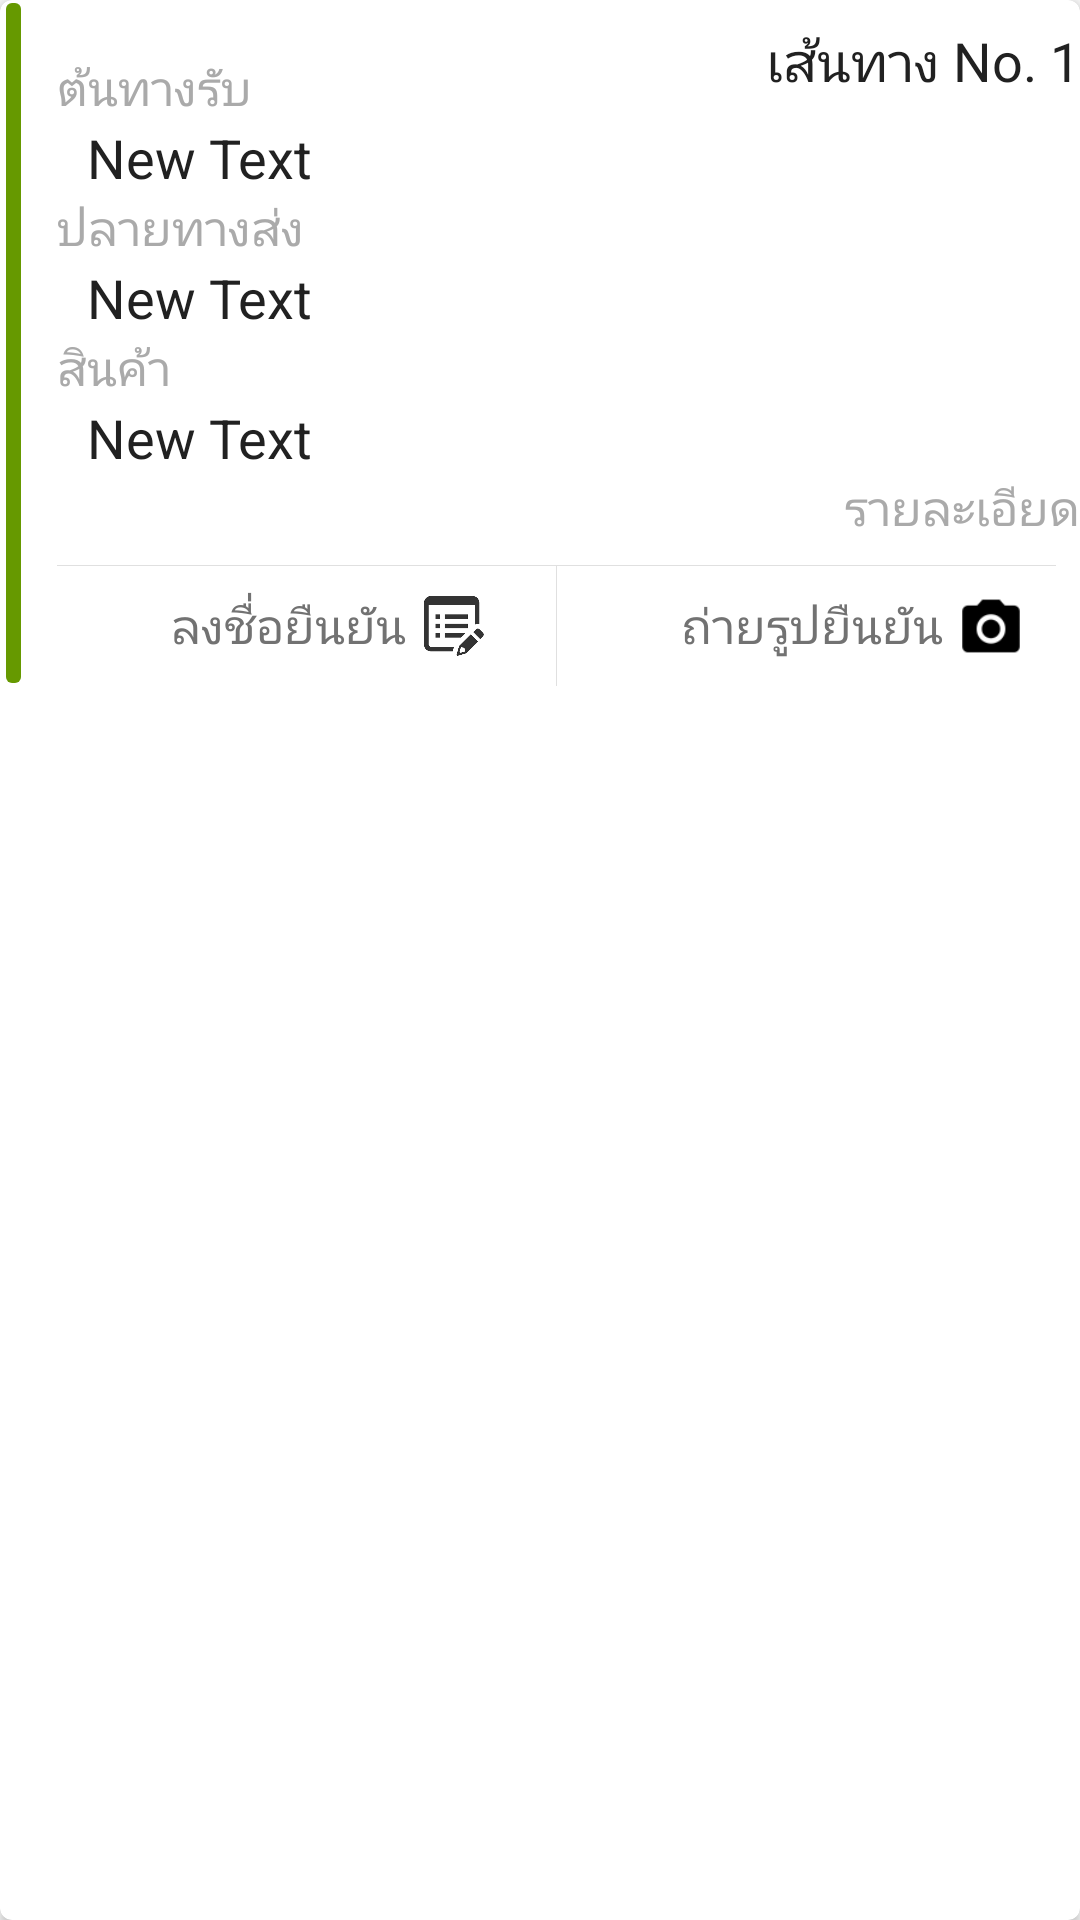

Reconstruct the res/layout file that produces this screen, plus the resources it refers to.
<!-- AndroidManifest.xml: application theme AppTheme -->
<!-- res/layout/work_item.xml -->
<?xml version="1.0" encoding="utf-8"?>
<android.support.v7.widget.CardView xmlns:android="http://schemas.android.com/apk/res/android"
    xmlns:card_view="http://schemas.android.com/apk/res-auto"
    android:id="@+id/cardlist_item"
    android:layout_width="match_parent"
    android:layout_height="wrap_content"
    android:layout_marginBottom="5dp"
    android:layout_marginLeft="8dp"
    android:layout_marginRight="8dp"
    android:layout_marginTop="5dp"
    android:orientation="vertical"
    card_view:cardCornerRadius="4dp"
    card_view:cardElevation="@dimen/cardview_default_elevation">

    <LinearLayout
        android:layout_width="match_parent"
        android:layout_height="wrap_content"
        android:orientation="horizontal">

        <LinearLayout
            android:id="@+id/workStatusBar"
            android:layout_width="5dp"
            android:layout_height="fill_parent"
            android:layout_marginBottom="1dp"
            android:layout_marginLeft="2dp"
            android:layout_marginRight="4dp"
            android:layout_marginTop="1dp"
            android:background="@drawable/color_tab_green"
            android:orientation="horizontal" />

        <LinearLayout
            android:layout_width="match_parent"
            android:layout_height="match_parent"
            android:orientation="vertical">

            <RelativeLayout
                android:id="@+id/datailLayout"
                android:layout_width="fill_parent"
                android:layout_height="wrap_content"
                android:gravity="center_vertical"
                android:paddingBottom="8dp"
                android:paddingEnd="@dimen/activity_horizontal_margin"
                android:paddingStart="8dp"
                android:paddingTop="8dp">

                <TextView
                    android:id="@+id/woitem"
                    android:layout_width="wrap_content"
                    android:layout_height="wrap_content"
                    android:layout_alignParentRight="true"
                    android:layout_alignParentTop="true"
                    android:text="เส้นทาง No. 1"
                    android:textColor="@color/primary_text"
                    android:textSize="@dimen/abc_text_size_medium_material" />

                <TextView
                    android:id="@+id/textView2"
                    android:layout_width="wrap_content"
                    android:layout_height="wrap_content"
                    android:layout_marginTop="10dp"
                    android:text="ต้นทางรับ"
                    android:textColor="@android:color/darker_gray"
                    android:textSize="@dimen/abc_text_size_menu_material" />

                <TextView
                    android:id="@+id/SourceText"
                    android:layout_width="wrap_content"
                    android:layout_height="wrap_content"
                    android:layout_below="@+id/textView2"
                    android:layout_marginLeft="10dp"
                    android:text="New Text"
                    android:textColor="@color/primary_text"
                    android:textSize="@dimen/abc_text_size_medium_material" />

                <TextView
                    android:id="@+id/textView4"
                    android:layout_width="wrap_content"
                    android:layout_height="wrap_content"
                    android:layout_below="@+id/SourceText"
                    android:text="ปลายทางส่ง"
                    android:textColor="@android:color/darker_gray"
                    android:textSize="@dimen/abc_text_size_menu_material" />

                <TextView
                    android:id="@+id/DestText"
                    android:layout_width="wrap_content"
                    android:layout_height="wrap_content"
                    android:layout_below="@+id/textView4"
                    android:layout_marginLeft="10dp"
                    android:text="New Text"
                    android:textColor="@color/primary_text"
                    android:textSize="@dimen/abc_text_size_medium_material" />

                <TextView
                    android:id="@+id/textView6"
                    android:layout_width="wrap_content"
                    android:layout_height="wrap_content"
                    android:layout_below="@+id/DestText"
                    android:text="สินค้า"
                    android:textColor="@android:color/darker_gray"
                    android:textSize="@dimen/abc_text_size_menu_material" />

                <TextView
                    android:id="@+id/ProductText"
                    android:layout_width="wrap_content"
                    android:layout_height="wrap_content"
                    android:layout_below="@+id/textView6"
                    android:layout_marginLeft="10dp"
                    android:text="New Text"
                    android:textColor="@color/primary_text"
                    android:textSize="@dimen/abc_text_size_medium_material" />

                <TextView
                    android:id="@+id/textView9"
                    android:layout_width="wrap_content"
                    android:layout_height="wrap_content"
                    android:layout_alignParentBottom="false"
                    android:layout_alignParentRight="true"
                    android:layout_below="@+id/ProductText"
                    android:text="รายละเอียด"
                    android:textColor="@android:color/darker_gray"
                    android:textSize="@dimen/abc_text_size_menu_material" />

            </RelativeLayout>

            <View
                android:layout_width="match_parent"
                android:layout_height="1px"
                android:layout_marginLeft="8dp"
                android:layout_marginRight="8dp"
                android:background="#1F000000"></View>

            <LinearLayout
                android:layout_width="match_parent"
                android:layout_height="40dp"
                android:orientation="horizontal">

                <RelativeLayout
                    android:id="@+id/btnSignature"
                    android:layout_width="match_parent"
                    android:layout_height="match_parent"
                    android:layout_weight="1">

                    <TextView
                        android:id="@+id/sigTxt"
                        android:layout_width="wrap_content"
                        android:layout_height="wrap_content"
                        android:layout_centerInParent="true"
                        android:lines="1"
                        android:paddingRight="4dp"
                        android:text="ลงชื่อยืนยัน"
                        android:textAlignment="center"
                        android:textColor="@color/secondary_text"
                        android:textSize="@dimen/abc_text_size_menu_material" />

                    <ImageView
                        android:layout_width="24dp"
                        android:layout_height="20dp"
                        android:layout_alignParentRight="false"
                        android:layout_centerVertical="true"
                        android:layout_marginRight="8dp"
                        android:layout_toRightOf="@+id/sigTxt"
                        android:src="@drawable/signicn" />
                </RelativeLayout>

                <View
                    android:layout_width="1px"
                    android:layout_height="match_parent"
                    android:background="#1F000000"></View>

                <RelativeLayout
                    android:id="@+id/btnWorkItem"
                    android:layout_width="match_parent"
                    android:layout_height="match_parent"
                    android:layout_gravity="center"
                    android:layout_weight="1">

                    <TextView
                        android:id="@+id/textView8"
                        android:layout_width="wrap_content"
                        android:layout_height="wrap_content"
                        android:layout_centerInParent="true"
                        android:lines="1"
                        android:paddingRight="4dp"
                        android:text="ถ่ายรูปยืนยัน"
                        android:textAlignment="center"
                        android:textColor="@color/secondary_text"
                        android:textSize="@dimen/abc_text_size_menu_material" />

                    <ImageView
                        android:id="@+id/imageView"
                        android:layout_width="24dp"
                        android:layout_height="20dp"
                        android:layout_alignParentRight="false"
                        android:layout_centerVertical="true"
                        android:layout_marginRight="8dp"
                        android:layout_toRightOf="@+id/textView8"
                        android:src="@drawable/camera" />
                </RelativeLayout>
            </LinearLayout>

        </LinearLayout>

        
    </LinearLayout>

</android.support.v7.widget.CardView>
<!-- resources referenced by this layout -->
<resources>
  <color name="primary_text">#212121</color>
  <color name="secondary_text">#727272</color>
  <!-- drawable camera: png bitmap (drawable, 1095 bytes) -->
  <!-- drawable color_tab_green (drawable) -->
  <?xml version="1.0" encoding="utf-8"?>
  <layer-list xmlns:android="http://schemas.android.com/apk/res/android">
      <item>
          <shape>
              <solid android:color="@android:color/holo_green_dark" />
              <corners android:topRightRadius="2dp" android:topLeftRadius="2dp" android:bottomRightRadius="2dp" android:bottomLeftRadius="2dp"/>
          </shape>
      </item>
  </layer-list>
  <!-- drawable signicn: png bitmap (drawable, 2152 bytes) -->
  <style name="AppTheme" parent="Theme.AppCompat.Light.NoActionBar">
          
          <item name="colorPrimary">@color/primary</item>
          <item name="colorPrimaryDark">@color/primary_dark</item>
          <item name="colorAccent">@color/accent</item>
          <item name="windowActionBar">false</item>
      </style>
  <color name="primary">#03A9F4</color>
  <color name="primary_dark">#0288D1</color>
  <color name="accent">#CDDC39</color>
</resources>
